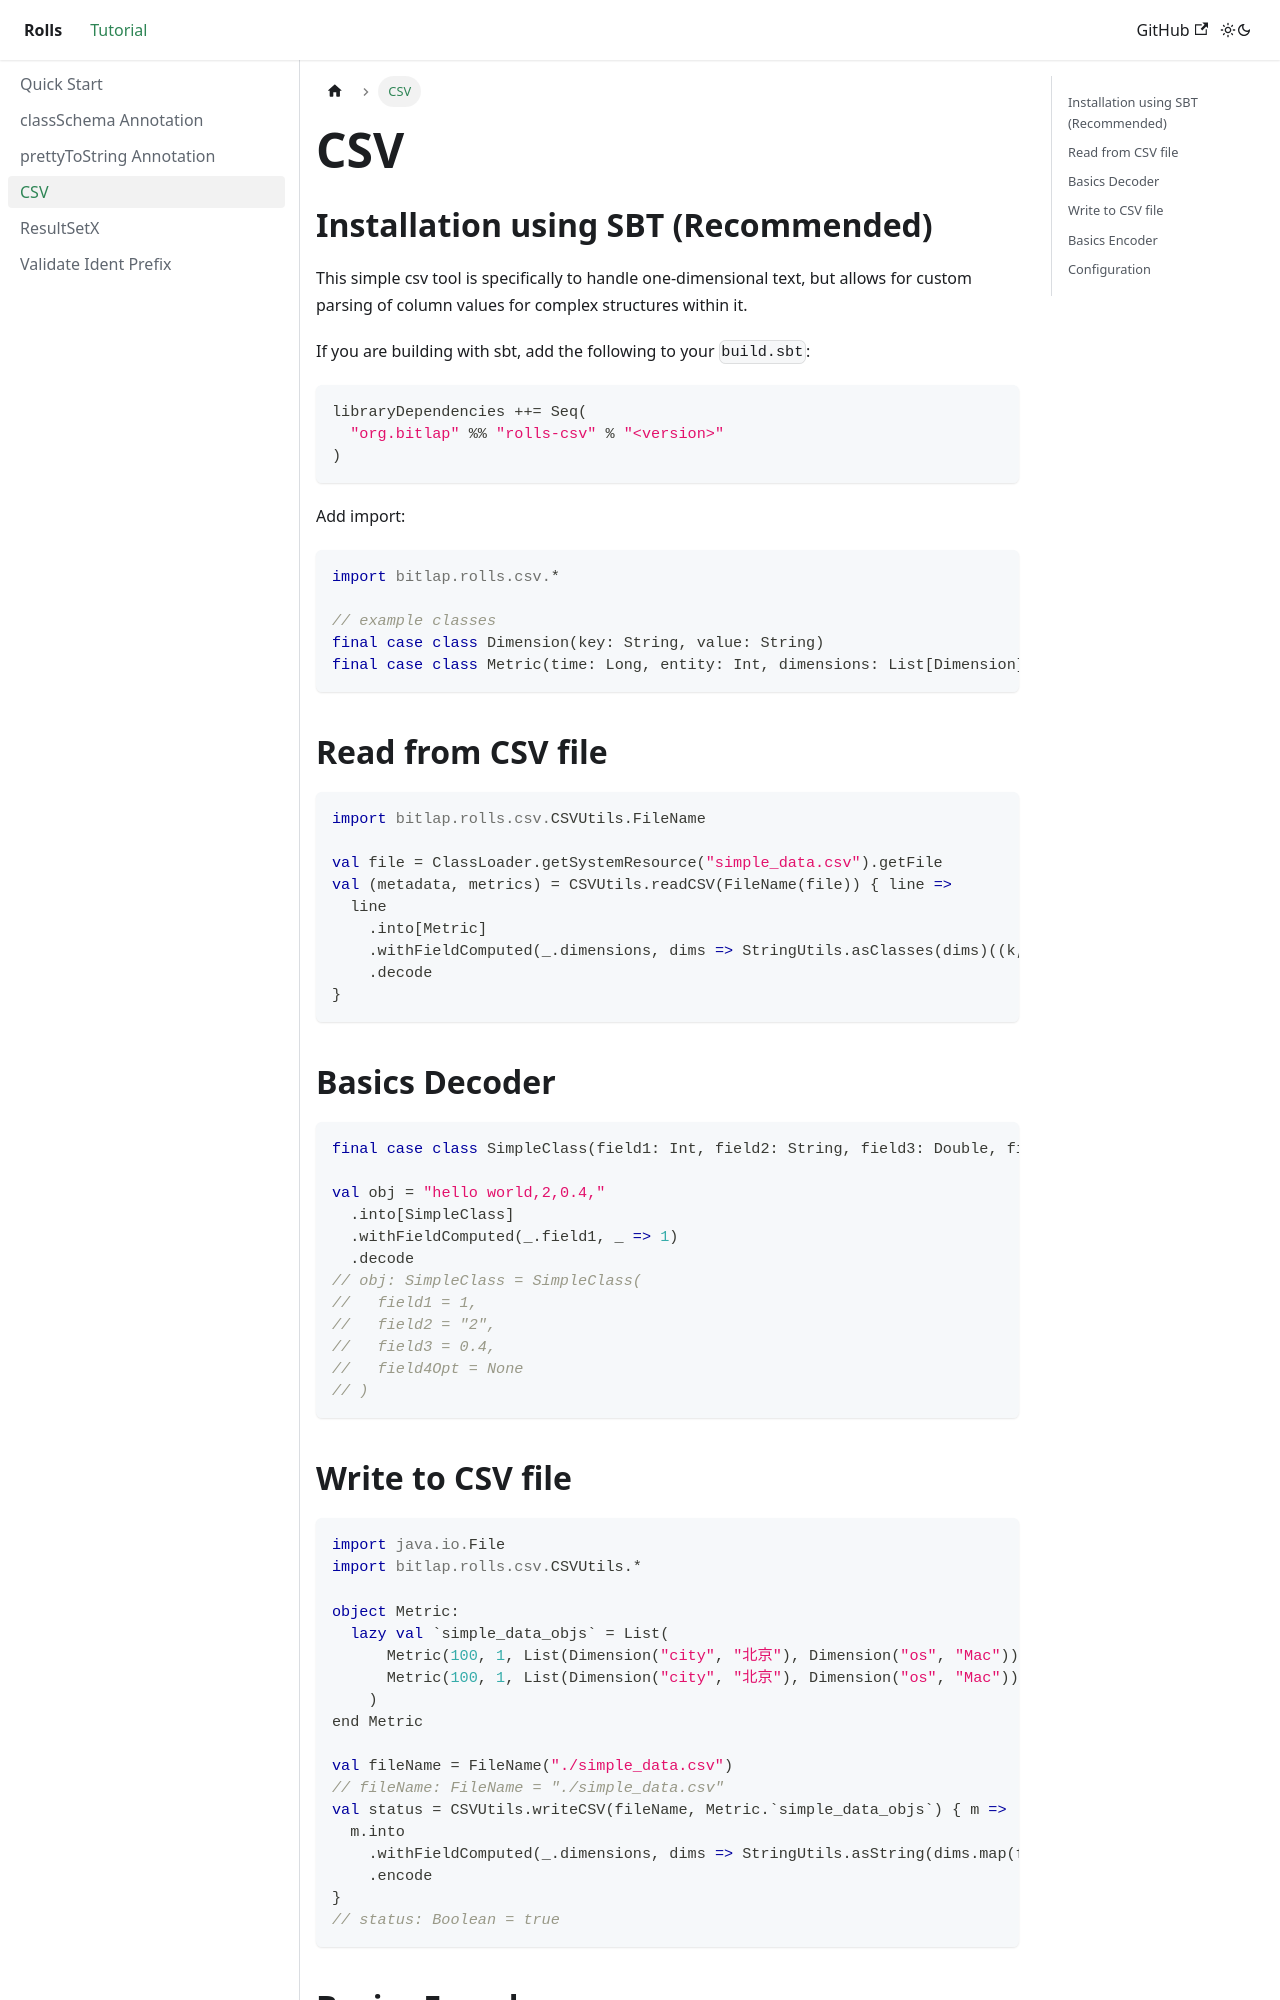

repository: bitlap/rolls · page: docs/csv/index.html · generator: docusaurus

---
title: CSV
custom_edit_url: https://github.com/bitlap/rolls/edit/master/docs/csv.md
---

## Installation using SBT (Recommended)

This simple csv tool is specifically to handle one-dimensional text, but allows for custom parsing of column values for complex structures within it.

If you are building with sbt, add the following to your `build.sbt`:

```scala
libraryDependencies ++= Seq(
  "org.bitlap" %% "rolls-csv" % "<version>"
)
```

Add import:
```scala mdoc
import bitlap.rolls.csv.*

// example classes
final case class Dimension(key: String, value: String)
final case class Metric(time: Long, entity: Int, dimensions: List[Dimension], metricName: String, metricValue: Int)
```

## Read from CSV file

```scala
import bitlap.rolls.csv.CSVUtils.FileName

val file = ClassLoader.getSystemResource("simple_data.csv").getFile
val (metadata, metrics) = CSVUtils.readCSV(FileName(file)) { line =>
  line
    .into[Metric]
    .withFieldComputed(_.dimensions, dims => StringUtils.asClasses(dims)((k, v) => Dimension(k, v)))
    .decode
}
```

## Basics Decoder

```scala mdoc
final case class SimpleClass(field1: Int, field2: String, field3: Double, field4Opt: Option[String])

val obj = "hello world,2,0.4,"
  .into[SimpleClass]
  .withFieldComputed(_.field1, _ => 1)
  .decode
```
